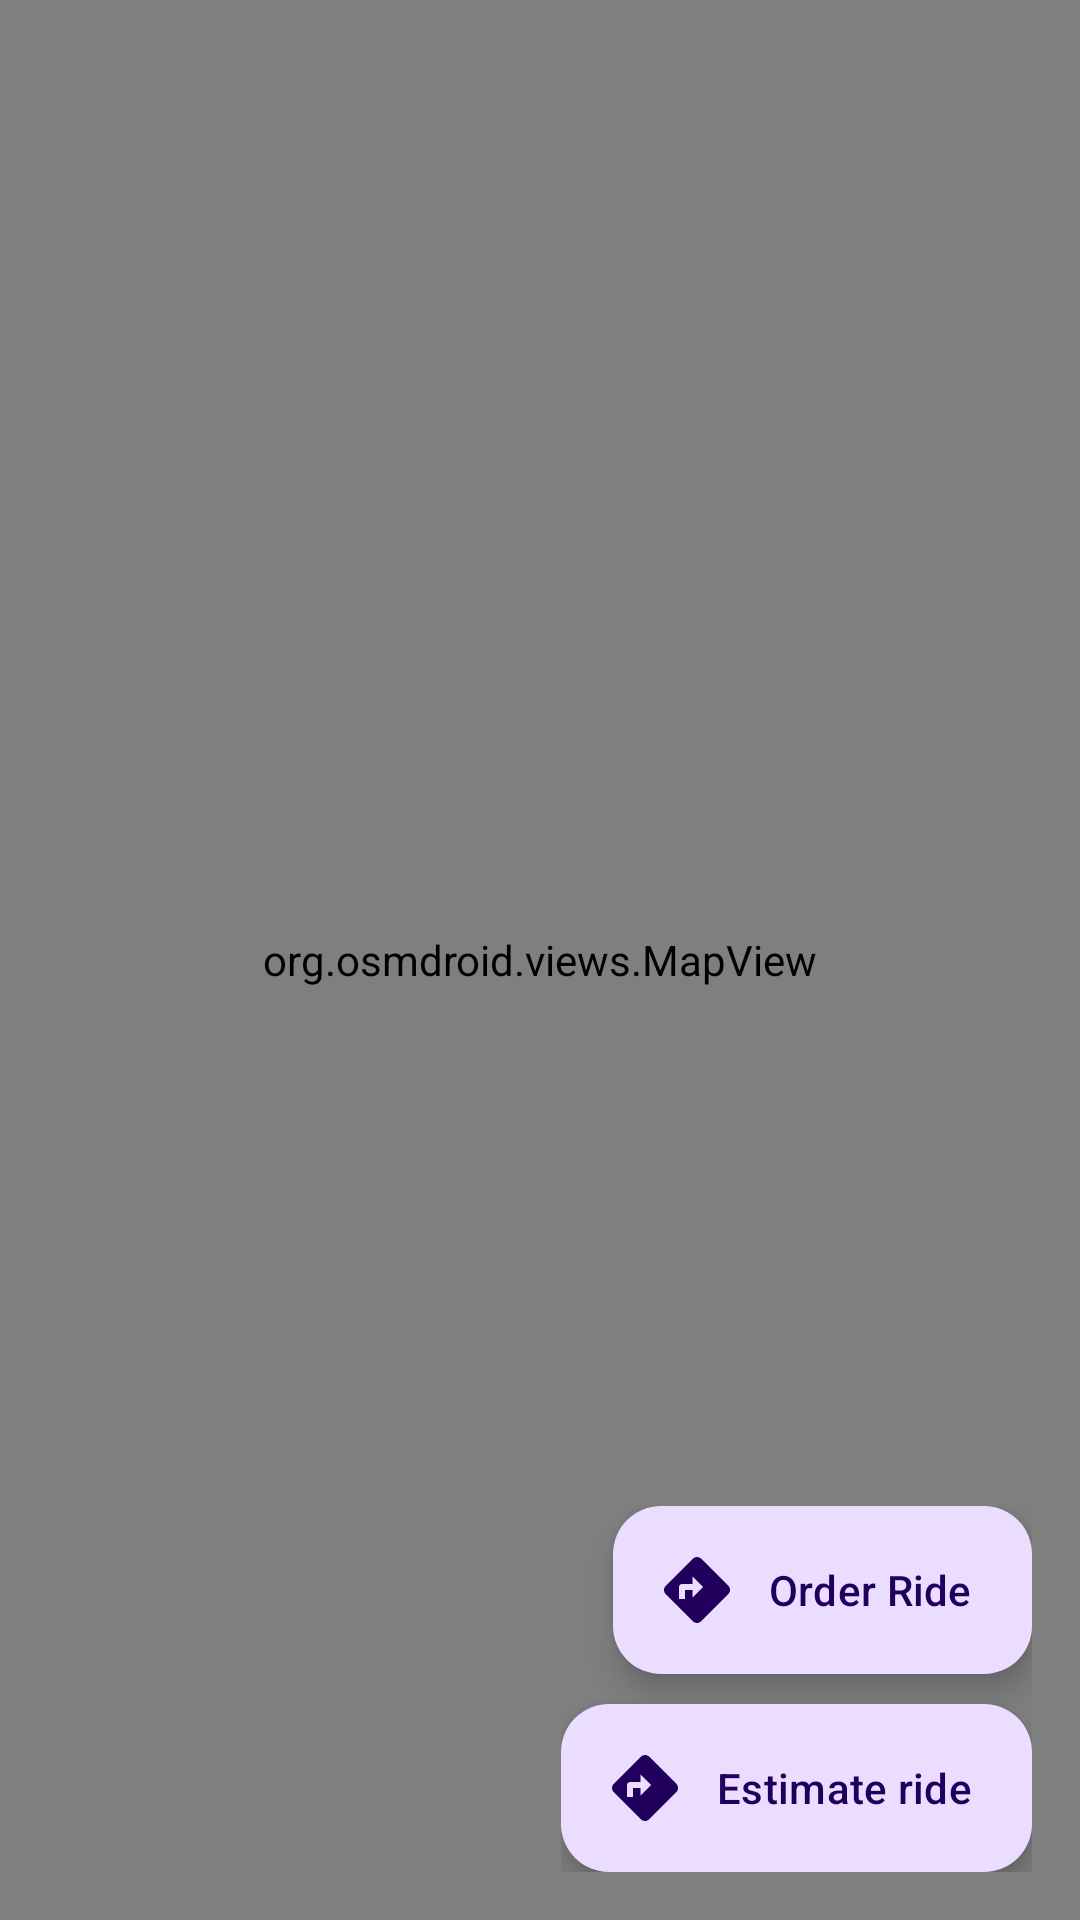

This screen was rendered from an Android layout file. Write that file and the resources it references.
<!-- AndroidManifest.xml: application theme Theme.MobileFrontMA -->
<!-- res/layout/fragment_map.xml -->
<?xml version="1.0" encoding="utf-8"?>
<androidx.constraintlayout.widget.ConstraintLayout xmlns:android="http://schemas.android.com/apk/res/android"
    xmlns:app="http://schemas.android.com/apk/res-auto"
    xmlns:tools="http://schemas.android.com/tools"
    android:id="@+id/mapRoot"
    android:layout_width="match_parent"
    android:layout_height="match_parent">

    <org.osmdroid.views.MapView
        android:id="@+id/map"
        android:layout_width="0dp"
        android:layout_height="0dp"
        app:layout_constraintTop_toTopOf="parent"
        app:layout_constraintBottom_toBottomOf="parent"
        app:layout_constraintStart_toStartOf="parent"
        app:layout_constraintEnd_toEndOf="parent" />

    <LinearLayout
        android:id="@+id/mapActionButtons"
        android:layout_width="wrap_content"
        android:layout_height="wrap_content"
        android:layout_margin="16dp"
        android:gravity="end"
        android:orientation="vertical"
        app:layout_constraintBottom_toBottomOf="parent"
        app:layout_constraintEnd_toEndOf="parent">

        <com.google.android.material.floatingactionbutton.ExtendedFloatingActionButton
            android:id="@+id/orderRideFab"
            android:layout_width="wrap_content"
            android:layout_height="wrap_content"
            android:text="@string/order_ride_fab"
            app:icon="@drawable/ic_route_24" />

        <com.google.android.material.floatingactionbutton.ExtendedFloatingActionButton
            android:id="@+id/estimateFab"
            android:layout_width="wrap_content"
            android:layout_height="wrap_content"
            android:layout_marginTop="10dp"
            android:text="@string/estimate_fab"
            app:icon="@drawable/ic_route_24" />

    </LinearLayout>

    
    <com.google.android.material.card.MaterialCardView
        android:id="@+id/resultCard"
        android:layout_width="0dp"
        android:layout_height="wrap_content"
        android:layout_margin="16dp"
        android:visibility="gone"
        app:cardCornerRadius="20dp"
        app:cardElevation="10dp"
        app:layout_constraintBottom_toBottomOf="parent"
        app:layout_constraintEnd_toEndOf="parent"
        app:layout_constraintStart_toStartOf="parent"
        app:layout_constraintWidth_max="@dimen/auth_card_max_width">

        <LinearLayout
            android:layout_width="match_parent"
            android:layout_height="wrap_content"
            android:orientation="vertical"
            android:padding="16dp">

            <LinearLayout
                android:layout_width="match_parent"
                android:layout_height="wrap_content"
                android:gravity="center_vertical"
                android:orientation="horizontal">

                <TextView
                    android:layout_width="0dp"
                    android:layout_height="wrap_content"
                    android:layout_weight="1"
                    android:text="@string/estimate_route_title"
                    android:textColor="@color/bluack"
                    android:textSize="18sp"
                    android:textStyle="bold" />

                <ImageButton
                    android:id="@+id/resultClose"
                    android:layout_width="40dp"
                    android:layout_height="40dp"
                    android:background="?attr/selectableItemBackgroundBorderless"
                    android:contentDescription="@string/estimate_clear"
                    android:src="@drawable/ic_close_24" />
            </LinearLayout>

            <TextView
                android:id="@+id/resultEndpoints"
                android:layout_width="match_parent"
                android:layout_height="wrap_content"
                android:layout_marginTop="2dp"
                android:layout_marginBottom="12dp"
                android:ellipsize="end"
                android:maxLines="2"
                android:textColor="#99000000"
                android:textSize="13sp"
                tools:text="Bulevar oslobođenja → Trg slobode" />

            <LinearLayout
                android:layout_width="match_parent"
                android:layout_height="wrap_content"
                android:baselineAligned="false"
                android:orientation="horizontal">

                <LinearLayout
                    android:layout_width="0dp"
                    android:layout_height="wrap_content"
                    android:layout_weight="1"
                    android:orientation="vertical">

                    <TextView
                        android:id="@+id/resultTime"
                        android:layout_width="wrap_content"
                        android:layout_height="wrap_content"
                        android:textColor="@color/lightBlue"
                        android:textSize="22sp"
                        android:textStyle="bold"
                        tools:text="12 min" />

                    <TextView
                        android:layout_width="wrap_content"
                        android:layout_height="wrap_content"
                        android:text="@string/estimate_label_time"
                        android:textColor="#99000000"
                        android:textSize="12sp" />
                </LinearLayout>

                <LinearLayout
                    android:layout_width="0dp"
                    android:layout_height="wrap_content"
                    android:layout_weight="1"
                    android:orientation="vertical">

                    <TextView
                        android:id="@+id/resultDistance"
                        android:layout_width="wrap_content"
                        android:layout_height="wrap_content"
                        android:textColor="@color/lightBlue"
                        android:textSize="22sp"
                        android:textStyle="bold"
                        tools:text="5.3 km" />

                    <TextView
                        android:layout_width="wrap_content"
                        android:layout_height="wrap_content"
                        android:text="@string/estimate_label_distance"
                        android:textColor="#99000000"
                        android:textSize="12sp" />
                </LinearLayout>

                <LinearLayout
                    android:layout_width="0dp"
                    android:layout_height="wrap_content"
                    android:layout_weight="1"
                    android:orientation="vertical">

                    <TextView
                        android:id="@+id/resultPrice"
                        android:layout_width="wrap_content"
                        android:layout_height="wrap_content"
                        android:textColor="@color/lightBlue"
                        android:textSize="22sp"
                        android:textStyle="bold"
                        tools:text="640 RSD" />

                    <TextView
                        android:layout_width="wrap_content"
                        android:layout_height="wrap_content"
                        android:text="@string/estimate_label_price"
                        android:textColor="#99000000"
                        android:textSize="12sp" />
                </LinearLayout>
            </LinearLayout>
        </LinearLayout>
    </com.google.android.material.card.MaterialCardView>

</androidx.constraintlayout.widget.ConstraintLayout>
<!-- resources referenced by this layout -->
<resources>
  <color name="bluack">#1A1460</color>
  <color name="lightBlue">#2FA7CA</color>
  <dimen name="auth_card_max_width">480dp</dimen>
  <!-- drawable ic_close_24 (drawable) -->
  <vector xmlns:android="http://schemas.android.com/apk/res/android"
      android:width="24dp"
      android:height="24dp"
      android:viewportWidth="24"
      android:viewportHeight="24"
      android:tint="#5F6368">
      <path
          android:fillColor="#5F6368"
          android:pathData="M19,6.41L17.59,5 12,10.59 6.41,5 5,6.41 10.59,12 5,17.59 6.41,19 12,13.41 17.59,19 19,17.59 13.41,12z" />
  </vector>
  <!-- drawable ic_route_24 (drawable) -->
  <vector xmlns:android="http://schemas.android.com/apk/res/android"
      android:width="24dp"
      android:height="24dp"
      android:viewportWidth="24"
      android:viewportHeight="24"
      android:tint="#FFFFFF">
      <path
          android:fillColor="#FFFFFF"
          android:pathData="M22.43,10.59l-9.01,-9.01c-0.75,-0.75 -2.07,-0.76 -2.83,0l-9,9c-0.78,0.78 -0.78,2.04 0,2.82l9,9c0.78,0.79 2.04,0.79 2.83,0l9,-9c0.79,-0.78 0.79,-2.04 0.01,-2.81zM10.5,14.5L10.5,12L8,12v3L6,15v-4c0,-0.55 0.45,-1 1,-1h3.5L10.5,7.5 14,11l-3.5,3.5z" />
  </vector>
  <string name="estimate_clear">Clear route</string>
  <string name="estimate_fab">Estimate ride</string>
  <string name="estimate_label_distance">Distance</string>
  <string name="estimate_label_price">Approx. price</string>
  <string name="estimate_label_time">Est. time</string>
  <string name="estimate_route_title">Your route</string>
  <string name="order_ride_fab">Order Ride</string>
  <style name="Theme.MobileFrontMA" parent="Base.Theme.MobileFrontMA" />
  <style name="Base.Theme.MobileFrontMA" parent="Theme.Material3.DayNight.NoActionBar">
          
          
      </style>
</resources>
